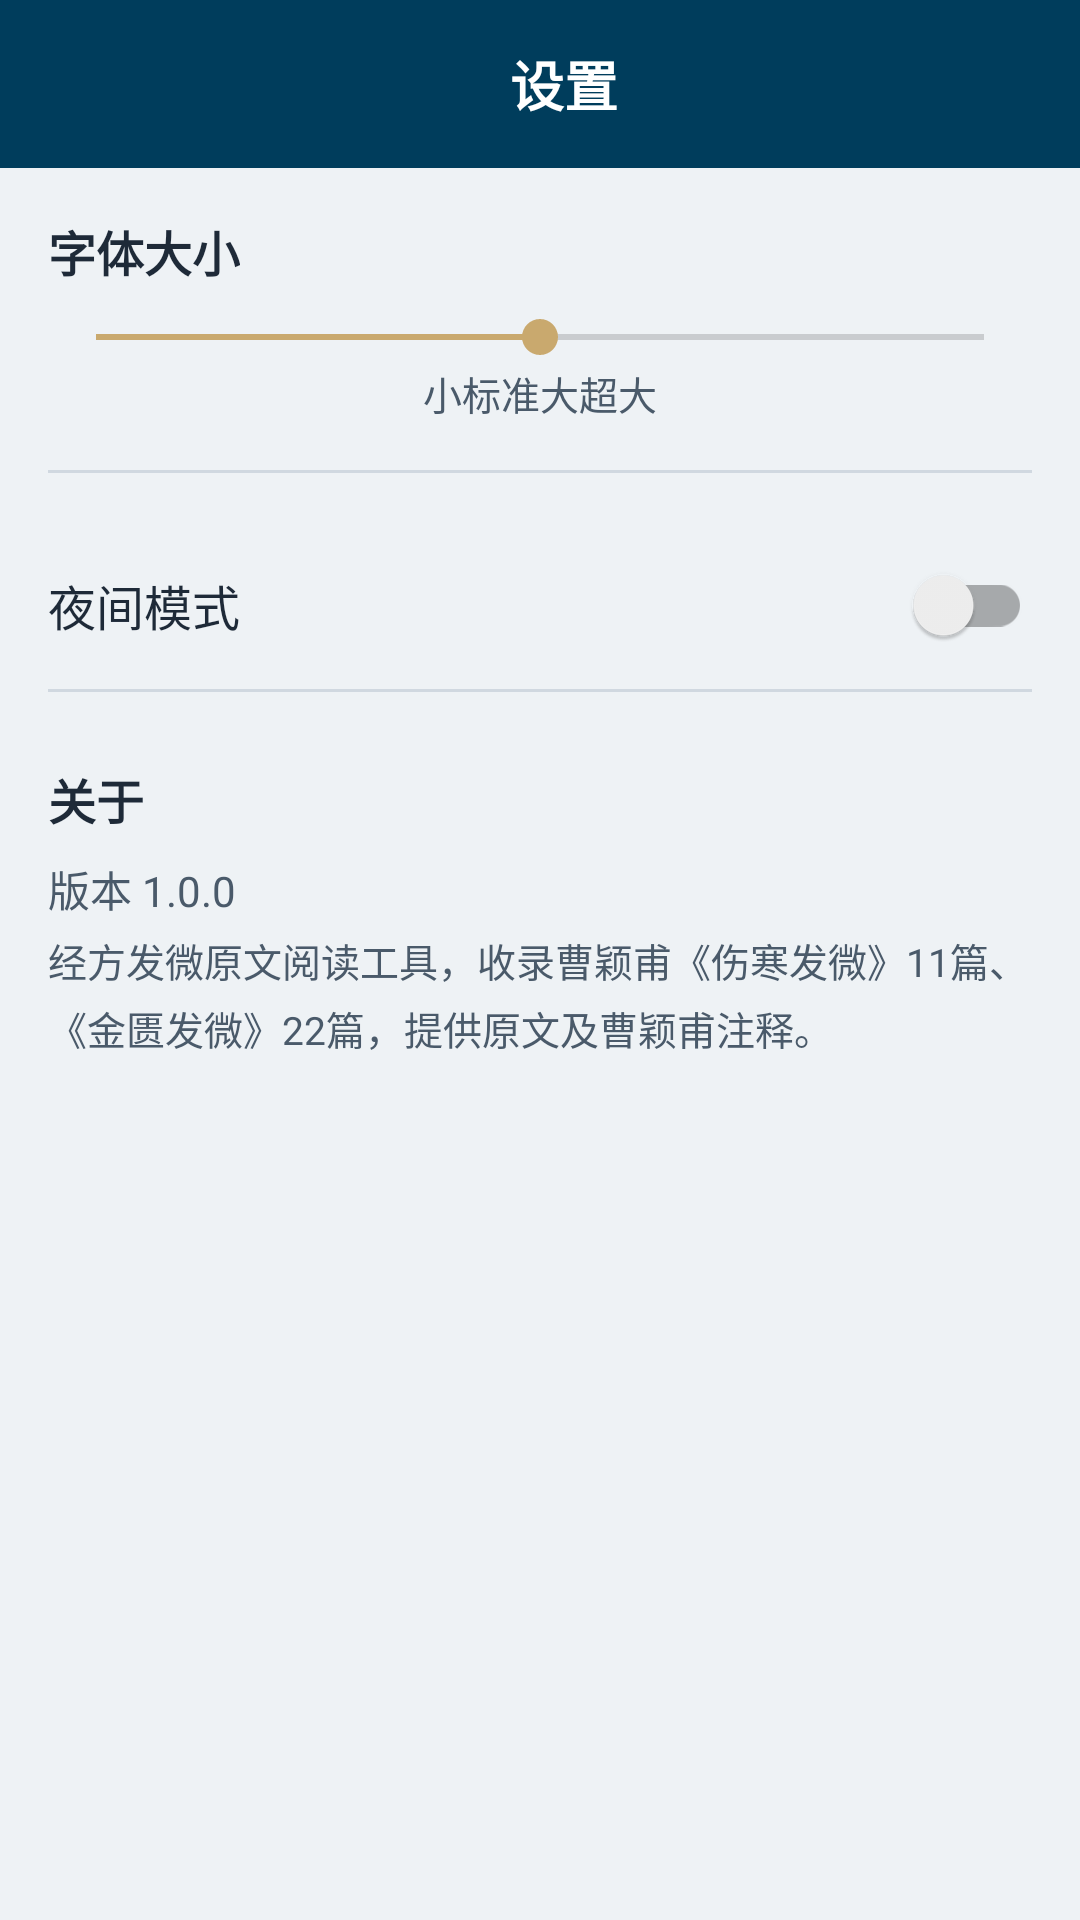

The Android layout XML behind this screen, and the referenced resources:
<!-- AndroidManifest.xml: application theme Theme.JingfangFawei -->
<!-- res/layout/fragment_settings.xml -->
<?xml version="1.0" encoding="utf-8"?>
<LinearLayout xmlns:android="http://schemas.android.com/apk/res/android"
    android:layout_width="match_parent"
    android:layout_height="match_parent"
    android:orientation="vertical"
    android:background="@color/backgroundLight">

    <androidx.appcompat.widget.Toolbar
        android:id="@+id/toolbar"
        android:layout_width="match_parent"
        android:layout_height="?attr/actionBarSize"
        android:background="@color/colorPrimary"
        android:theme="@style/ThemeOverlay.AppCompat.Dark.ActionBar">

        <RelativeLayout
            android:layout_width="match_parent"
            android:layout_height="match_parent">

            <TextView
                android:layout_width="wrap_content"
                android:layout_height="wrap_content"
                android:layout_centerInParent="true"
                android:text="@string/title_settings"
                android:textColor="@color/white"
                android:textSize="18sp"
                android:textStyle="bold" />
        </RelativeLayout>
    </androidx.appcompat.widget.Toolbar>

    <ScrollView
        android:layout_width="match_parent"
        android:layout_height="match_parent"
        android:padding="16dp">

        <LinearLayout
            android:layout_width="match_parent"
            android:layout_height="wrap_content"
            android:orientation="vertical">

            
            <TextView
                android:layout_width="wrap_content"
                android:layout_height="wrap_content"
                android:text="@string/setting_font_size"
                android:textColor="@color/textPrimary"
                android:textSize="16sp"
                android:textStyle="bold" />

            <SeekBar
                android:id="@+id/sbFontSize"
                android:layout_width="match_parent"
                android:layout_height="wrap_content"
                android:layout_marginTop="8dp"
                android:max="4"
                android:progress="2" />

            <LinearLayout
                android:layout_width="match_parent"
                android:layout_height="wrap_content"
                android:orientation="horizontal"
                android:gravity="center">

                <TextView android:layout_width="wrap_content" android:layout_height="wrap_content"
                    android:text="小" android:textColor="@color/textSecondary" android:textSize="13sp" />
                <TextView android:layout_width="wrap_content" android:layout_height="wrap_content"
                    android:text="标准" android:textColor="@color/textSecondary" android:textSize="13sp" />
                <TextView android:layout_width="wrap_content" android:layout_height="wrap_content"
                    android:text="大" android:textColor="@color/textSecondary" android:textSize="13sp" />
                <TextView android:layout_width="wrap_content" android:layout_height="wrap_content"
                    android:text="超大" android:textColor="@color/textSecondary" android:textSize="13sp" />
            </LinearLayout>

            <View
                android:layout_width="match_parent"
                android:layout_height="1dp"
                android:background="@color/divider"
                android:layout_marginVertical="16dp" />

            
            <RelativeLayout
                android:layout_width="match_parent"
                android:layout_height="56dp">

                <TextView
                    android:layout_width="wrap_content"
                    android:layout_height="wrap_content"
                    android:layout_centerVertical="true"
                    android:text="@string/setting_night_mode"
                    android:textColor="@color/textPrimary"
                    android:textSize="16sp" />

                <androidx.appcompat.widget.SwitchCompat
                    android:id="@+id/switchNightMode"
                    android:layout_width="wrap_content"
                    android:layout_height="wrap_content"
                    android:layout_alignParentEnd="true"
                    android:layout_centerVertical="true" />
            </RelativeLayout>

            <View
                android:layout_width="match_parent"
                android:layout_height="1dp"
                android:background="@color/divider" />
            
            <TextView
                android:layout_width="wrap_content"
                android:layout_height="wrap_content"
                android:layout_marginTop="24dp"
                android:text="@string/about_title"
                android:textColor="@color/textPrimary"
                android:textSize="16sp"
                android:textStyle="bold" />

            <TextView
                android:id="@+id/tvAboutVersion"
                android:layout_width="wrap_content"
                android:layout_height="wrap_content"
                android:layout_marginTop="8dp"
                android:text="@string/about_version"
                android:textColor="@color/textSecondary"
                android:textSize="14sp" />

            <TextView
                android:layout_width="match_parent"
                android:layout_height="wrap_content"
                android:layout_marginTop="4dp"
                android:text="@string/about_description"
                android:textColor="@color/textSecondary"
                android:textSize="13sp"
                android:lineSpacingExtra="4dp" />

        </LinearLayout>
    </ScrollView>

</LinearLayout>
<!-- resources referenced by this layout -->
<resources>
  <color name="backgroundLight">#EEF2F5</color>
  <color name="colorPrimary">#003D5C</color>
  <color name="divider">#D0D8E0</color>
  <color name="textPrimary">#1E2A38</color>
  <color name="textSecondary">#4A5A6A</color>
  <color name="white">#FFFFFF</color>
  <string name="about_description">经方发微原文阅读工具，收录曹颖甫《伤寒发微》11篇、《金匮发微》22篇，提供原文及曹颖甫注释。</string>
  <string name="about_title">关于</string>
  <string name="about_version">版本 1.0.0</string>
  <string name="setting_font_size">字体大小</string>
  <string name="setting_night_mode">夜间模式</string>
  <string name="title_settings">设置</string>
  <style name="Theme.JingfangFawei" parent="Theme.MaterialComponents.DayNight.NoActionBar">
          <item name="colorPrimary">@color/colorPrimary</item>
          <item name="colorPrimaryDark">@color/colorPrimaryDark</item>
          <item name="colorAccent">@color/colorAccent</item>
          <item name="colorOnPrimary">@color/white</item>
          <item name="android:windowBackground">@color/backgroundLight</item>
          <item name="statusBarBackground">@color/colorPrimaryDark</item>
          <item name="android:windowLightStatusBar">true</item>
      </style>
  <color name="colorPrimaryDark">#002A3F</color>
  <color name="colorAccent">#C9A96E</color>
</resources>
